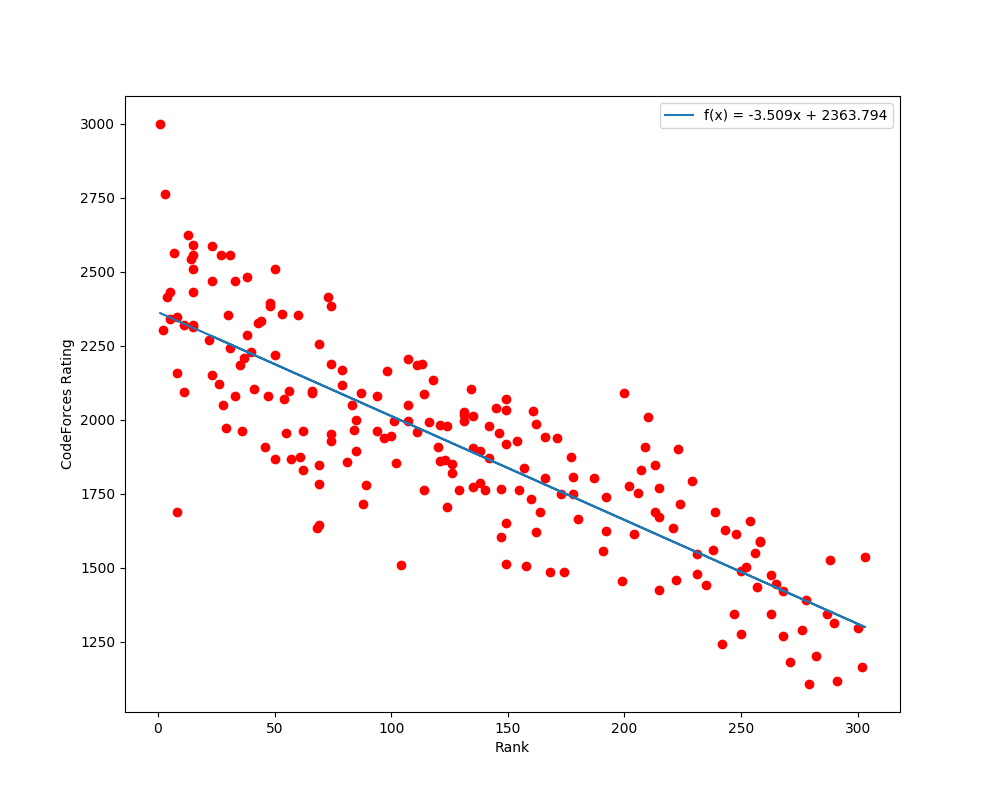

The file beside this chart, header and first rows:
5872, jcvb, Ce Jin, 1, 2999
5874, I_wanna_be_a_pupil, Zuofan Wu, 2, 2304
5823, overtroll, Vladislav Makeev, 3, 2761
5824, SpyCheese, Mikhail Putilin, 4, 2414
5631, yokozuna57, Takuya Inoue, 5, 2342
5873, Stilwell, Zhizhou Ren, 5, 2433
5052, FatalEagle, Yikuan Li, 7, 2562
2707, mustrumr, Hristo Venev, 8, 1690
5183, rudy102, Jarosław Kwiecień, 8, 2347
6038, darry140, Ta-Jui Ho, 8, 2157
5614, LiTi, Ali Bahjati, 11, 2320
5739, jacobtpl, Jacob Por Loong Teo, 11, 2094
5929, Reyna, Arash Mahmoudian Bidgoli, 13, 2623
5996, Radewoosh, Mateusz Radecki, 14, 2542
5798, waterfalls, Daniel Chiu, 15, 2510
5759, None, Daniel Peter Rutschmann, 15, 0
6006, gritukan, Grigoriy Reznikov, 15, 2433
5641, koosaga, Jaehyun Koo, 15, 2592
5816, minh141198, Minh Phan Duc Nhat, 15, 2320
5883, -Wave-, Václav Volhejn, 15, 2314
5116, yutaka1999, Yuta Takaya, 15, 2557
5950, Namnamseo, Seungwon Shin, 22, 2271
6047, pacu, Dhruv Rohatgi, 23, 2469
6046, lawrenceli, Lawrence Li, 23, 2587
6056, natsukagami, Nguyen Pham Cao, 26, 2121
5864, ksun48, Kevin Sun, 27, 2557
6041, fsps60312, Bo-Syu Yu, 28, 2050
5942, MadNick, Nurbakyt Madibek, 29, 1972
5626, Delfad0r, Filippo Gianni Baroni, 30, 2355
5928, amd, AmirMohammad Dehghan, 31, 2242
5565, Dbradac, Domagoj Bradač, 31, 2556
6003, geniucos, Costin-Andrei Oncescu, 33, 2469
5523, jerry, Jerry Mao, 33, 2081
5949, khsoo01, Hyunsoo Kim, 35, 2184
5096, Emarci15, Márton Erdős, 36, 1961
5774, phirasit, Phirasit Charoenchitseriwong, 37, 2208
6010, solonkovda, Denis Solonkov, None, 2103
5209, Xylofo, Joakim Blikstad, 38, 2288
5871, KFDong, Kefan Dong, 38, 2482
5858, misha98391, Mikhail Natalevich, 40, 2229
5524, DXsmiley, Declan McDonnell, 41, 1500
3094, zscefn, Kalle Luopajärvi, 41, 2103
6001, Andrei1998, Andrei-Costin Constantinescu, 43, 2327
6045, negativebplusorminus, Calvin Lee, 44, 2333
5940, maroon_kuri, Riku Kawasaki, 44, 1500
5736, zDule98, Dušan Živanović, 46, 1907
5853, perchema, Aleksandar Krastev, 47, 2082
5839, gongy, Richard Gong, 48, 2396
6005, josdas, Stanislav Naumov, 48, 2386
5081, Arturgo, Arthur Léonard, 50, 1869
3078, Enchom, Encho Mishinev, 50, 2510
5632, namonakiaccount, Takahiro Masuda, 50, 2220
6057, tanphatls987, Phat Tran Tan, 53, 2357
6008, demon1999, Alexandra Drozdova, None, 2229
5930, SeyedParsa, Seyed Parsa Mirtaheri, 54, 2072
5941, sancho, Sanzhar Bidaibek, 55, 1957
5030, Fedosik, Fedar Karabeinikau, 56, 2098
5951, WilliamGyuhoSuh, William Gyuho Suh, 57, 1869
5922, srijonm, Srijon Mukherjee, 58, 1500
6011, None, Clarence Xuan Da Chew, 59, 0
5758, aitch, David Wärn, 60, 2355
... 251 more rows
